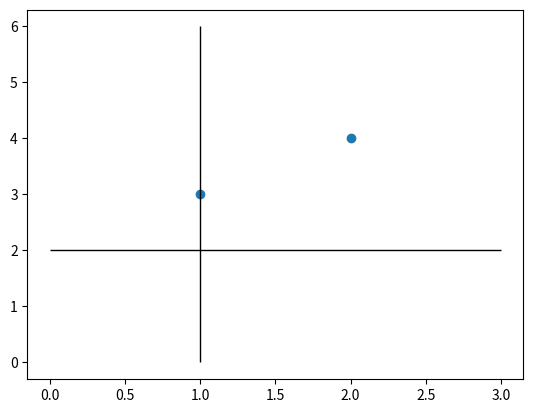

Write Python code to recreate this figure.
import numpy as np
import matplotlib.pyplot as plt


x = [1, 2]
y = [3, 4]
x_err_l = [0.5, 1]
x_err_u = [1, 2]
y_err_l = [1, 2]
y_err_u = [3, 5]

x_err = [x_err_l, x_err_u]
y_err = [y_err_l, y_err_u]

fig, axs = plt.subplots(1, 1)
axs.plot(x, y, 'o')

#axs.errorbar(x, y, xerr=x_err, yerr=y_err, fmt='none', color='k', linewidth=1)
axs.errorbar(1, 2, xerr=[[1],[2]], yerr=[[2], [4]], fmt='none', color='k', linewidth=1)

plt.show()
